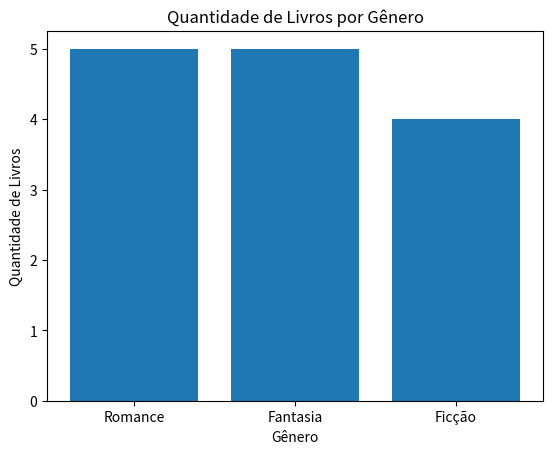

The matplotlib source for this figure:
import matplotlib.pyplot as plt

class Livro:
    def __init__(self, titulo, autor, genero, quantidade):
        self.titulo = titulo
        self.autor = autor
        self.genero = genero
        self.quantidade = quantidade

    def __str__(self):
        return f"Título: {self.titulo}, Autor: {self.autor}, Gênero: {self.genero}, Quantidade: {self.quantidade}"

biblioteca = []

def cadastrar_livro(titulo, autor, genero, quantidade):
    livro = Livro(titulo, autor, genero, quantidade)
    biblioteca.append(livro)
    print(f'Livro {titulo} adicionado com sucesso!')

def listar_livros():
    if not biblioteca:
        print('Nenhum livro cadastrado ainda.')
    else:
        for livro in biblioteca:
            print(livro)

def buscar_livro(titulo):
    for livro in biblioteca:
        if livro.titulo.lower() == titulo.lower():
            return livro
    return None

def gerar_grafico():
    if not biblioteca:
        print('Nenhum livro cadastrado para gerar gráfico.')
        return

    generos = {}
    for livro in biblioteca:
        generos[livro.genero] = generos.get(livro.genero, 0) + livro.quantidade

    plt.bar(generos.keys(), generos.values())
    plt.xlabel('Gênero')
    plt.ylabel('Quantidade de Livros')
    plt.title('Quantidade de Livros por Gênero')
    plt.show()

cadastrar_livro("Dom Casmurro", "Machado de Assis", "Romance", 5)
cadastrar_livro("O Hobbit", "J.R.R. Tolkien", "Fantasia", 3)
cadastrar_livro("1984", "George Orwell", "Ficção", 4)
cadastrar_livro("O Senhor dos Anéis", "J.R.R. Tolkien", "Fantasia", 2)

print("\nLista de livros:")
listar_livros()

print("\nBuscando livro '1984':")
livro = buscar_livro("1984")
print(livro if livro else "Livro não encontrado.")

print("\nGerando gráfico...")
gerar_grafico()